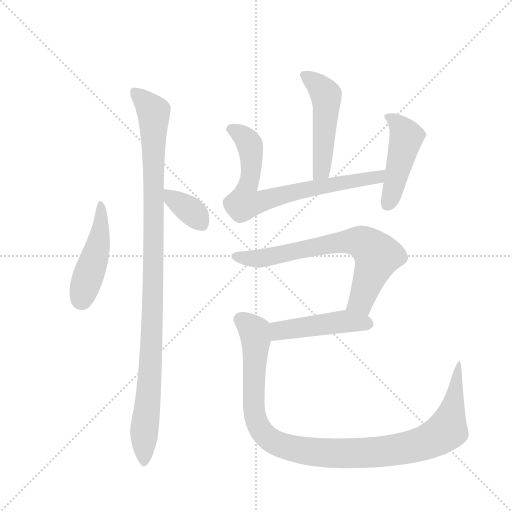
t = 0.00 s
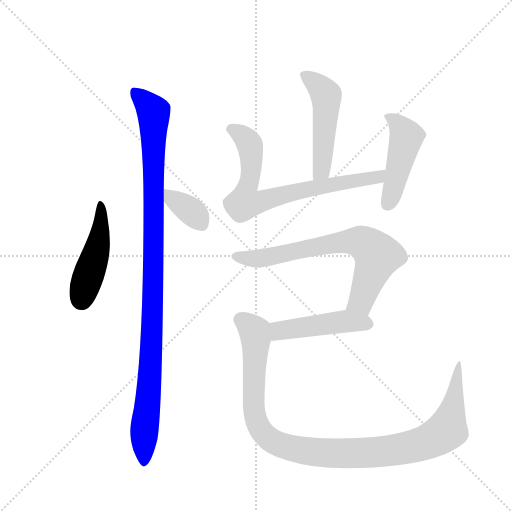
t = 1.41 s
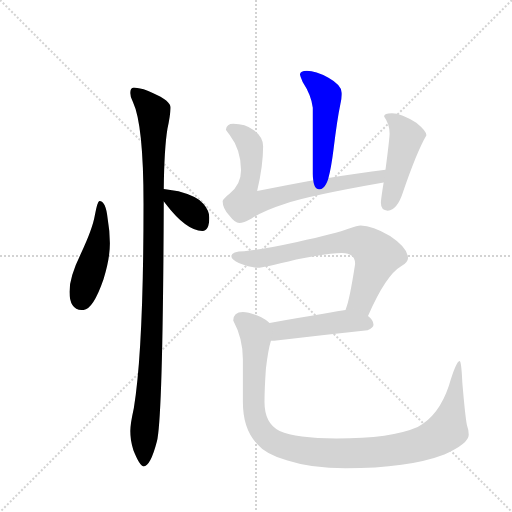
t = 2.82 s
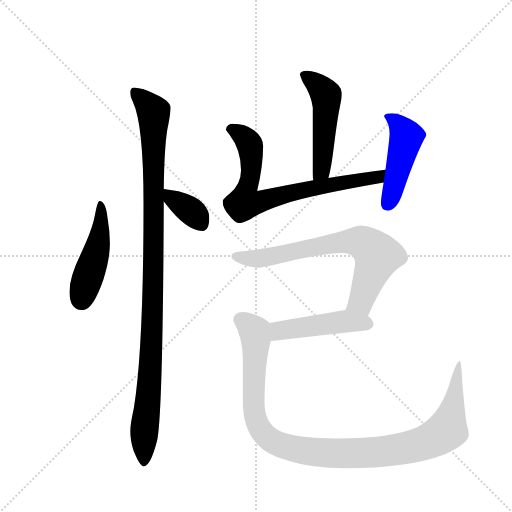
t = 4.23 s
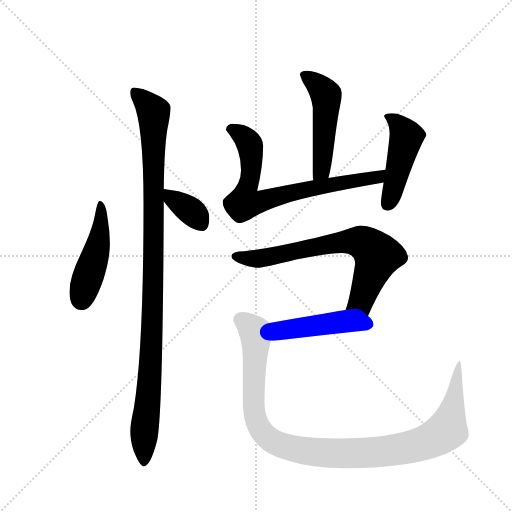
t = 5.64 s
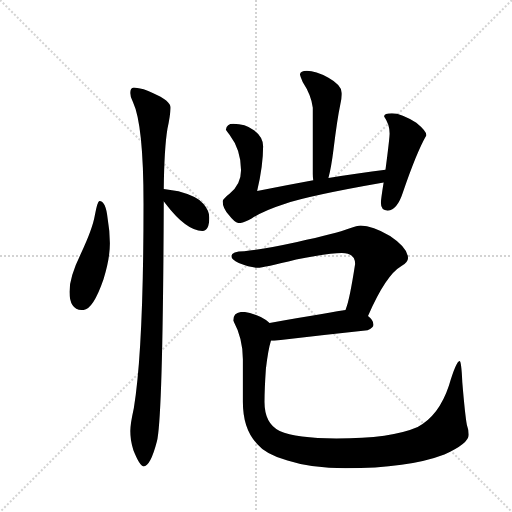
t = 7.06 s

The animated SVG that drew these frames (rendered in a browser with its animation timeline set to each time). Animation: 9 CSS @keyframes rules; one cycle of 7.05 s.

<svg version="1.1" viewBox="0 0 1024 1024" xmlns="http://www.w3.org/2000/svg">
  <g stroke="lightgray" stroke-dasharray="1,1" stroke-width="1" transform="scale(4, 4)">
    <line x1="0" y1="0" x2="256" y2="256"></line>
    <line x1="256" y1="0" x2="0" y2="256"></line>
    <line x1="128" y1="0" x2="128" y2="256"></line>
    <line x1="0" y1="128" x2="256" y2="128"></line>
  </g>
  <g transform="scale(0.92, -0.92) translate(60, -900)">
    <style type="text/css">
      
        @keyframes keyframes0 {
          from {
            stroke: blue;
            stroke-dashoffset: 472;
            stroke-width: 128;
          }
          61% {
            animation-timing-function: step-end;
            stroke: blue;
            stroke-dashoffset: 0;
            stroke-width: 128;
          }
          to {
            stroke: black;
            stroke-width: 1024;
          }
        }
        #make-me-a-hanzi-animation-0 {
          animation: keyframes0 0.6341145833333334s both;
          animation-delay: 0s;
          animation-timing-function: linear;
        }
      
        @keyframes keyframes1 {
          from {
            stroke: blue;
            stroke-dashoffset: 1076;
            stroke-width: 128;
          }
          78% {
            animation-timing-function: step-end;
            stroke: blue;
            stroke-dashoffset: 0;
            stroke-width: 128;
          }
          to {
            stroke: black;
            stroke-width: 1024;
          }
        }
        #make-me-a-hanzi-animation-1 {
          animation: keyframes1 1.1256510416666667s both;
          animation-delay: 0.6341145833333334s;
          animation-timing-function: linear;
        }
      
        @keyframes keyframes2 {
          from {
            stroke: blue;
            stroke-dashoffset: 362;
            stroke-width: 128;
          }
          54% {
            animation-timing-function: step-end;
            stroke: blue;
            stroke-dashoffset: 0;
            stroke-width: 128;
          }
          to {
            stroke: black;
            stroke-width: 1024;
          }
        }
        #make-me-a-hanzi-animation-2 {
          animation: keyframes2 0.5445963541666666s both;
          animation-delay: 1.759765625s;
          animation-timing-function: linear;
        }
      
        @keyframes keyframes3 {
          from {
            stroke: blue;
            stroke-dashoffset: 504;
            stroke-width: 128;
          }
          62% {
            animation-timing-function: step-end;
            stroke: blue;
            stroke-dashoffset: 0;
            stroke-width: 128;
          }
          to {
            stroke: black;
            stroke-width: 1024;
          }
        }
        #make-me-a-hanzi-animation-3 {
          animation: keyframes3 0.66015625s both;
          animation-delay: 2.3043619791666665s;
          animation-timing-function: linear;
        }
      
        @keyframes keyframes4 {
          from {
            stroke: blue;
            stroke-dashoffset: 746;
            stroke-width: 128;
          }
          71% {
            animation-timing-function: step-end;
            stroke: blue;
            stroke-dashoffset: 0;
            stroke-width: 128;
          }
          to {
            stroke: black;
            stroke-width: 1024;
          }
        }
        #make-me-a-hanzi-animation-4 {
          animation: keyframes4 0.8570963541666666s both;
          animation-delay: 2.9645182291666665s;
          animation-timing-function: linear;
        }
      
        @keyframes keyframes5 {
          from {
            stroke: blue;
            stroke-dashoffset: 467;
            stroke-width: 128;
          }
          60% {
            animation-timing-function: step-end;
            stroke: blue;
            stroke-dashoffset: 0;
            stroke-width: 128;
          }
          to {
            stroke: black;
            stroke-width: 1024;
          }
        }
        #make-me-a-hanzi-animation-5 {
          animation: keyframes5 0.6300455729166666s both;
          animation-delay: 3.821614583333333s;
          animation-timing-function: linear;
        }
      
        @keyframes keyframes6 {
          from {
            stroke: blue;
            stroke-dashoffset: 717;
            stroke-width: 128;
          }
          70% {
            animation-timing-function: step-end;
            stroke: blue;
            stroke-dashoffset: 0;
            stroke-width: 128;
          }
          to {
            stroke: black;
            stroke-width: 1024;
          }
        }
        #make-me-a-hanzi-animation-6 {
          animation: keyframes6 0.83349609375s both;
          animation-delay: 4.45166015625s;
          animation-timing-function: linear;
        }
      
        @keyframes keyframes7 {
          from {
            stroke: blue;
            stroke-dashoffset: 472;
            stroke-width: 128;
          }
          61% {
            animation-timing-function: step-end;
            stroke: blue;
            stroke-dashoffset: 0;
            stroke-width: 128;
          }
          to {
            stroke: black;
            stroke-width: 1024;
          }
        }
        #make-me-a-hanzi-animation-7 {
          animation: keyframes7 0.6341145833333334s both;
          animation-delay: 5.28515625s;
          animation-timing-function: linear;
        }
      
        @keyframes keyframes8 {
          from {
            stroke: blue;
            stroke-dashoffset: 1088;
            stroke-width: 128;
          }
          78% {
            animation-timing-function: step-end;
            stroke: blue;
            stroke-dashoffset: 0;
            stroke-width: 128;
          }
          to {
            stroke: black;
            stroke-width: 1024;
          }
        }
        #make-me-a-hanzi-animation-8 {
          animation: keyframes8 1.1354166666666667s both;
          animation-delay: 5.919270833333333s;
          animation-timing-function: linear;
        }
      
    </style>
    
      <path d="M 156 463 Q 152 463 146 431 Q 141 402 115 347 Q 91 298 91 266 Q 91 226 120 226 Q 142 226 165 293 Q 179 338 179 371 Q 179 396 174 425 Q 170 463 156 463 Z" fill="lightgray"></path>
    
      <path d="M 231 710 Q 223 709 223 698 Q 223 690 229 678 Q 252 629 252 457 Q 252 142 231 13 Q 223 -24 223 -37 Q 223 -56 230 -79 Q 244 -114 252 -114 Q 267 -114 281 -60 Q 294 -11 296 457 L 296 462 L 296 489 Q 297 577 304 620 Q 310 648 311 666 Q 311 681 272 698 Q 253 708 231 710 Z" fill="lightgray"></path>
    
      <path d="M 296 462 Q 298 460 300 457 Q 345 398 380 398 Q 395 398 395 427 Q 395 442 382 457 Q 369 473 328 484 L 296 489 C 270 493 277 485 296 462 Z" fill="lightgray"></path>
    
      <path d="M 607 746 Q 593 746 592 738 Q 593 733 598 722 Q 617 693 620 666 L 620 522 Q 620 515 621 508 C 624 478 647 484 654 513 Q 660 535 665 575 Q 673 641 680 674 Q 683 687 683 694 L 683 698 Q 683 715 654 731 Q 626 746 607 746 Z" fill="lightgray"></path>
    
      <path d="M 621 508 Q 562 497 499 485 Q 512 539 512 582 Q 512 602 492 617 Q 473 631 447 631 Q 433 631 431 618 Q 433 615 439 607 Q 464 574 464 530 Q 464 499 439 479 Q 426 469 424 463 Q 424 447 438 432 Q 451 415 460 415 Q 469 415 487 425 Q 513 442 560 457 Q 614 475 774 503 C 804 508 808 535 778 531 Q 720 524 654 513 L 621 508 Z" fill="lightgray"></path>
    
      <path d="M 774 503 Q 768 466 768 459 Q 768 442 783 442 Q 804 444 816 482 Q 846 570 867 606 Q 867 615 845 633 Q 813 654 792 654 Q 775 654 775 647 Q 787 630 787 610 Q 787 600 778 531 L 774 503 Z" fill="lightgray"></path>
    
      <path d="M 724 410 Q 717 410 699 403 Q 671 392 586 374 Q 503 356 471 354 Q 443 354 443 343 Q 443 336 459 328 Q 483 318 500 318 Q 513 318 584 336 Q 654 350 683 350 Q 712 350 712 326 Q 700 248 692 229 Q 692 228 691 226 C 682 198 728 186 740 213 Q 779 302 812 321 Q 827 329 827 339 Q 827 361 788 387 Q 750 410 724 410 Z" fill="lightgray"></path>
    
      <path d="M 691 226 Q 671 223 526 198 C 496 193 499 159 529 159 L 536 159 Q 635 171 739 182 Q 752 188 752 194 Q 752 204 740 213 C 720 231 720 231 691 226 Z" fill="lightgray"></path>
    
      <path d="M 526 198 Q 519 205 507 211 Q 482 222 468 222 Q 447 222 447 203 Q 468 164 468 119 L 468 26 Q 468 -33 499 -65 Q 518 -88 565 -101 Q 617 -118 691 -118 Q 827 -118 906 -88 Q 959 -64 959 -45 Q 959 -35 955 -24 Q 951 -3 945 69 Q 943 115 939 115 Q 932 115 916 62 Q 894 -4 848 -28 Q 791 -53 671 -53 Q 584 -53 548 -37 Q 515 -21 515 26 Q 515 54 518 98 Q 523 140 529 159 C 536 188 536 191 526 198 Z" fill="lightgray"></path>
    
    
      <clipPath id="make-me-a-hanzi-clip-0">
        <path d="M 156 463 Q 152 463 146 431 Q 141 402 115 347 Q 91 298 91 266 Q 91 226 120 226 Q 142 226 165 293 Q 179 338 179 371 Q 179 396 174 425 Q 170 463 156 463 Z"></path>
      </clipPath>
      <path clip-path="url(#make-me-a-hanzi-clip-0)" d="M 159 458 L 155 377 L 119 247" fill="none" id="make-me-a-hanzi-animation-0" stroke-dasharray="344 688" stroke-linecap="round"></path>
    
      <clipPath id="make-me-a-hanzi-clip-1">
        <path d="M 231 710 Q 223 709 223 698 Q 223 690 229 678 Q 252 629 252 457 Q 252 142 231 13 Q 223 -24 223 -37 Q 223 -56 230 -79 Q 244 -114 252 -114 Q 267 -114 281 -60 Q 294 -11 296 457 L 296 462 L 296 489 Q 297 577 304 620 Q 310 648 311 666 Q 311 681 272 698 Q 253 708 231 710 Z"></path>
      </clipPath>
      <path clip-path="url(#make-me-a-hanzi-clip-1)" d="M 236 698 L 274 657 L 275 635 L 272 202 L 253 -41 L 253 -106" fill="none" id="make-me-a-hanzi-animation-1" stroke-dasharray="948 1896" stroke-linecap="round"></path>
    
      <clipPath id="make-me-a-hanzi-clip-2">
        <path d="M 296 462 Q 298 460 300 457 Q 345 398 380 398 Q 395 398 395 427 Q 395 442 382 457 Q 369 473 328 484 L 296 489 C 270 493 277 485 296 462 Z"></path>
      </clipPath>
      <path clip-path="url(#make-me-a-hanzi-clip-2)" d="M 300 482 L 358 439 L 379 412" fill="none" id="make-me-a-hanzi-animation-2" stroke-dasharray="234 468" stroke-linecap="round"></path>
    
      <clipPath id="make-me-a-hanzi-clip-3">
        <path d="M 607 746 Q 593 746 592 738 Q 593 733 598 722 Q 617 693 620 666 L 620 522 Q 620 515 621 508 C 624 478 647 484 654 513 Q 660 535 665 575 Q 673 641 680 674 Q 683 687 683 694 L 683 698 Q 683 715 654 731 Q 626 746 607 746 Z"></path>
      </clipPath>
      <path clip-path="url(#make-me-a-hanzi-clip-3)" d="M 600 737 L 627 719 L 650 686 L 640 536 L 626 515" fill="none" id="make-me-a-hanzi-animation-3" stroke-dasharray="376 752" stroke-linecap="round"></path>
    
      <clipPath id="make-me-a-hanzi-clip-4">
        <path d="M 621 508 Q 562 497 499 485 Q 512 539 512 582 Q 512 602 492 617 Q 473 631 447 631 Q 433 631 431 618 Q 433 615 439 607 Q 464 574 464 530 Q 464 499 439 479 Q 426 469 424 463 Q 424 447 438 432 Q 451 415 460 415 Q 469 415 487 425 Q 513 442 560 457 Q 614 475 774 503 C 804 508 808 535 778 531 Q 720 524 654 513 L 621 508 Z"></path>
      </clipPath>
      <path clip-path="url(#make-me-a-hanzi-clip-4)" d="M 443 618 L 465 608 L 485 576 L 486 526 L 472 459 L 493 458 L 572 481 L 758 514 L 771 525" fill="none" id="make-me-a-hanzi-animation-4" stroke-dasharray="618 1236" stroke-linecap="round"></path>
    
      <clipPath id="make-me-a-hanzi-clip-5">
        <path d="M 774 503 Q 768 466 768 459 Q 768 442 783 442 Q 804 444 816 482 Q 846 570 867 606 Q 867 615 845 633 Q 813 654 792 654 Q 775 654 775 647 Q 787 630 787 610 Q 787 600 778 531 L 774 503 Z"></path>
      </clipPath>
      <path clip-path="url(#make-me-a-hanzi-clip-5)" d="M 784 644 L 804 632 L 824 603 L 782 456" fill="none" id="make-me-a-hanzi-animation-5" stroke-dasharray="339 678" stroke-linecap="round"></path>
    
      <clipPath id="make-me-a-hanzi-clip-6">
        <path d="M 724 410 Q 717 410 699 403 Q 671 392 586 374 Q 503 356 471 354 Q 443 354 443 343 Q 443 336 459 328 Q 483 318 500 318 Q 513 318 584 336 Q 654 350 683 350 Q 712 350 712 326 Q 700 248 692 229 Q 692 228 691 226 C 682 198 728 186 740 213 Q 779 302 812 321 Q 827 329 827 339 Q 827 361 788 387 Q 750 410 724 410 Z"></path>
      </clipPath>
      <path clip-path="url(#make-me-a-hanzi-clip-6)" d="M 451 343 L 507 338 L 682 374 L 728 372 L 760 344 L 728 253 L 697 226" fill="none" id="make-me-a-hanzi-animation-6" stroke-dasharray="589 1178" stroke-linecap="round"></path>
    
      <clipPath id="make-me-a-hanzi-clip-7">
        <path d="M 691 226 Q 671 223 526 198 C 496 193 499 159 529 159 L 536 159 Q 635 171 739 182 Q 752 188 752 194 Q 752 204 740 213 C 720 231 720 231 691 226 Z"></path>
      </clipPath>
      <path clip-path="url(#make-me-a-hanzi-clip-7)" d="M 533 166 L 546 180 L 566 185 L 687 201 L 741 196" fill="none" id="make-me-a-hanzi-animation-7" stroke-dasharray="344 688" stroke-linecap="round"></path>
    
      <clipPath id="make-me-a-hanzi-clip-8">
        <path d="M 526 198 Q 519 205 507 211 Q 482 222 468 222 Q 447 222 447 203 Q 468 164 468 119 L 468 26 Q 468 -33 499 -65 Q 518 -88 565 -101 Q 617 -118 691 -118 Q 827 -118 906 -88 Q 959 -64 959 -45 Q 959 -35 955 -24 Q 951 -3 945 69 Q 943 115 939 115 Q 932 115 916 62 Q 894 -4 848 -28 Q 791 -53 671 -53 Q 584 -53 548 -37 Q 515 -21 515 26 Q 515 54 518 98 Q 523 140 529 159 C 536 188 536 191 526 198 Z"></path>
      </clipPath>
      <path clip-path="url(#make-me-a-hanzi-clip-8)" d="M 465 205 L 494 176 L 491 49 L 498 -18 L 514 -44 L 538 -62 L 592 -79 L 666 -86 L 755 -83 L 844 -68 L 897 -46 L 912 -35 L 921 -1 L 938 112" fill="none" id="make-me-a-hanzi-animation-8" stroke-dasharray="960 1920" stroke-linecap="round"></path>
    
  </g>
</svg>
